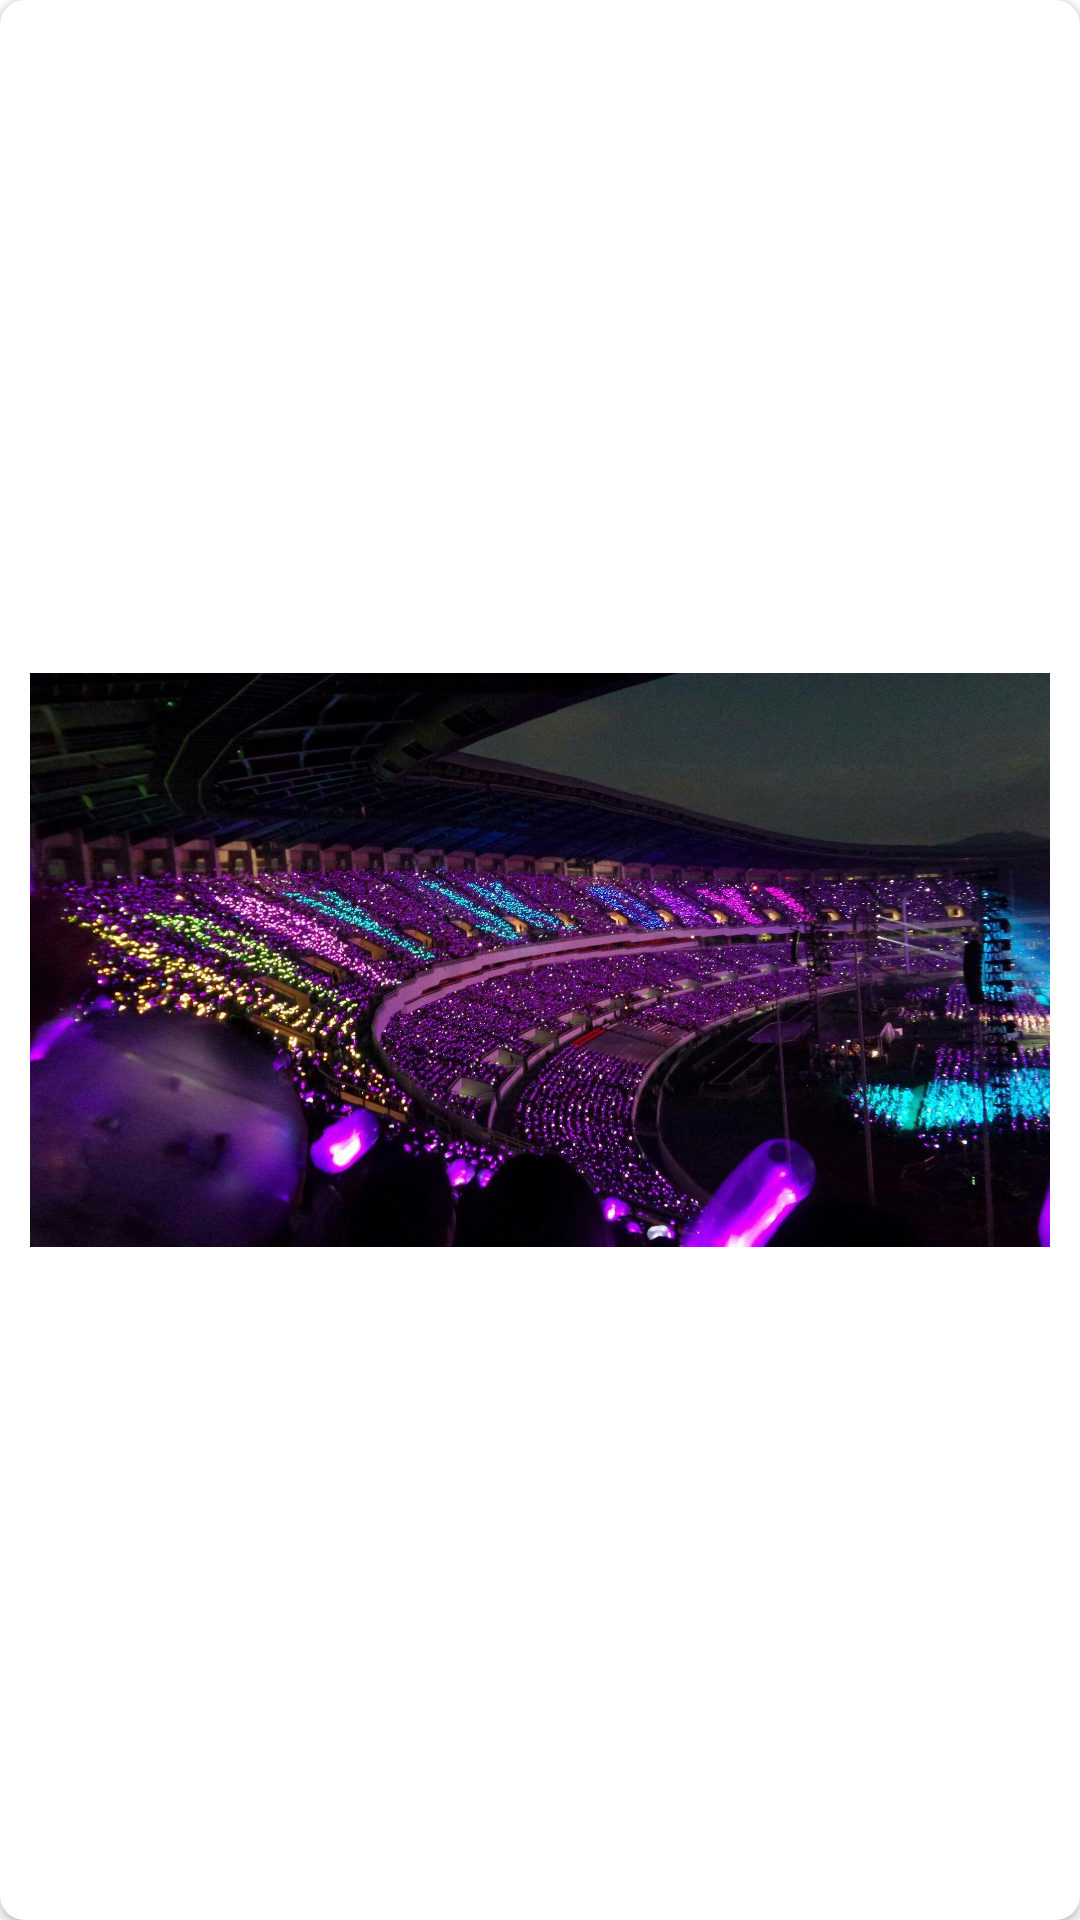

This screen was rendered from an Android layout file. Write that file and the resources it references.
<!-- AndroidManifest.xml: application theme Theme.TheLibraryApp -->
<!-- res/layout/view_holder_books_list.xml -->
<?xml version="1.0" encoding="utf-8"?>
<androidx.cardview.widget.CardView xmlns:android="http://schemas.android.com/apk/res/android"
    xmlns:app="http://schemas.android.com/apk/res-auto"
    android:orientation="vertical"
    app:cardCornerRadius="@dimen/margin_medium"
    android:layout_width="match_parent"
    android:layout_height="match_parent"
    android:layout_margin="@dimen/margin_medium">

    <androidx.appcompat.widget.AppCompatImageView
        android:layout_margin="10dp"
        android:scaleType="fitCenter"
        android:src="@drawable/sample_profile"
        android:layout_width="match_parent"
        android:layout_height="match_parent"/>
</androidx.cardview.widget.CardView>
<!-- resources referenced by this layout -->
<resources>
  <dimen name="margin_medium">8dp</dimen>
  <!-- drawable sample_profile: jpg bitmap (drawable-xxxhdpi, 538183 bytes) -->
  <style name="Theme.TheLibraryApp" parent="Theme.MaterialComponents.DayNight.NoActionBar">
          
          <item name="colorPrimary">@color/colorPrimary</item>
          <item name="colorPrimaryDark">@color/colorPrimaryDark</item>
          <item name="colorAccent">@color/colorAccent</item>
  
          
          <item name="android:statusBarColor" tools:targetApi="l">@android:color/transparent</item>
  
          
      </style>
  <color name="colorPrimary">#EFF3FC</color>
  <color name="colorPrimaryDark">#FEFFFF</color>
  <color name="colorAccent">#007AC9</color>
</resources>
